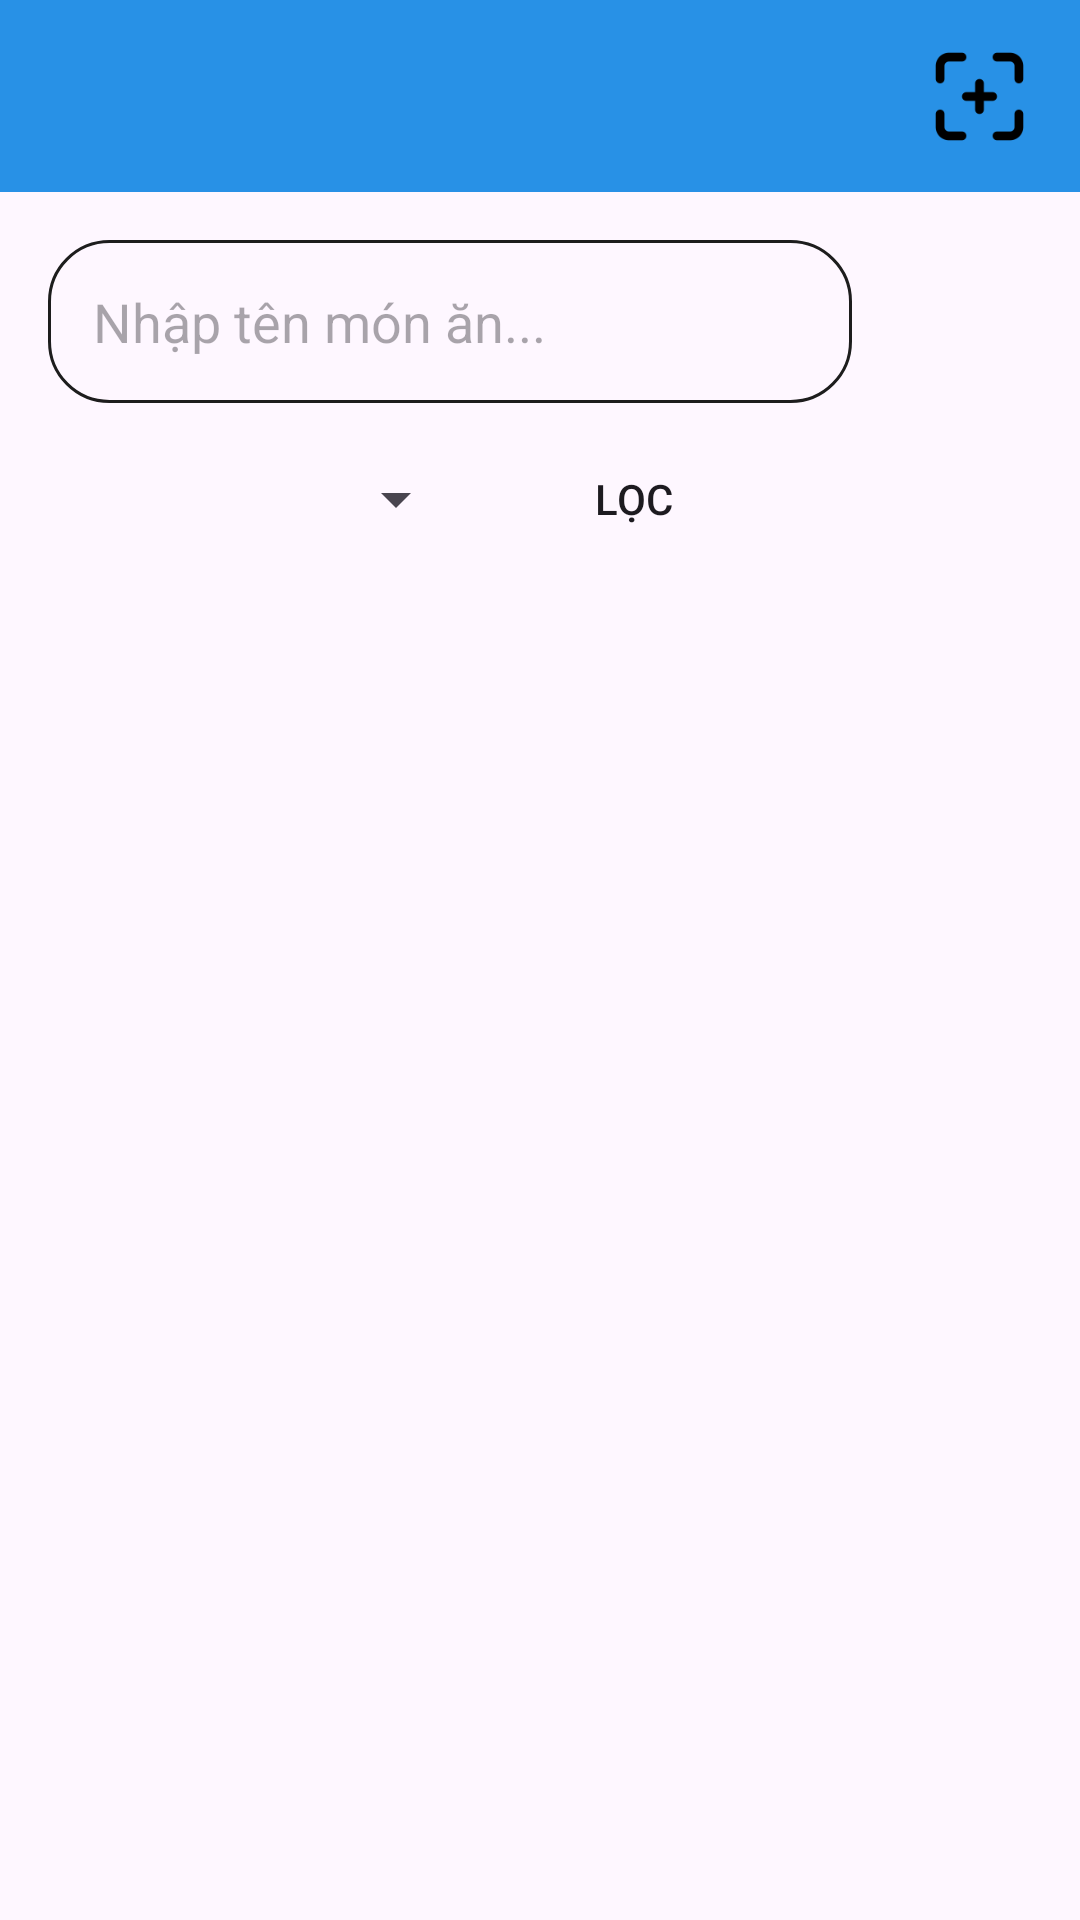

Reconstruct the res/layout file that produces this screen, plus the resources it refers to.
<!-- AndroidManifest.xml: application theme Theme.Restaurant_Management -->
<!-- res/layout/activity_dish_management.xml -->
<?xml version="1.0" encoding="utf-8"?>
<androidx.constraintlayout.widget.ConstraintLayout xmlns:android="http://schemas.android.com/apk/res/android"
    xmlns:app="http://schemas.android.com/apk/res-auto"
    xmlns:tools="http://schemas.android.com/tools"
    android:id="@+id/main"
    android:layout_width="match_parent"
    android:layout_height="match_parent"
    tools:context=".View.DishManagementActivity"
    android:fitsSystemWindows="true">

    <androidx.appcompat.widget.Toolbar
        android:id="@+id/toolbar6"
        android:layout_width="match_parent"
        android:layout_height="wrap_content"
        app:titleTextColor="@color/white"
        android:background="@color/blue2"
        app:layout_constraintTop_toTopOf="parent"
        app:layout_constraintStart_toStartOf="parent"/>

    <ImageView
        android:id="@+id/btnAdd"
        android:layout_width="35dp"
        android:layout_height="35dp"
        android:src="@drawable/icon_addsquare"
        android:layout_marginEnd="16dp"
        app:layout_constraintTop_toTopOf="parent"
        app:layout_constraintEnd_toEndOf="parent"
        app:layout_constraintBottom_toBottomOf="@id/toolbar6"/>


    <androidx.constraintlayout.widget.ConstraintLayout
        android:layout_width="match_parent"
        android:layout_height="0dp"
        app:layout_constraintVertical_weight="1"
        app:layout_constraintTop_toBottomOf="@id/toolbar6"
        app:layout_constraintBottom_toBottomOf="parent"
        app:layout_constraintStart_toStartOf="parent"
        android:padding="16dp">

        <LinearLayout
            android:id="@+id/linearLayout5"
            android:layout_width="match_parent"
            android:layout_height="wrap_content"
            android:orientation="horizontal"
            app:layout_constraintStart_toStartOf="parent"
            app:layout_constraintTop_toTopOf="parent">

            <EditText
                android:id="@+id/edt_Search"
                android:layout_width="0dp"
                android:layout_height="wrap_content"
                android:layout_marginEnd="10dp"
                android:layout_weight="1"
                android:background="@drawable/borderblack_radius"
                android:hint="Nhập tên món ăn..."
                android:padding="15dp" />

            <ImageButton
                android:id="@+id/btn_search"
                android:layout_width="50dp"
                android:layout_height="50dp"
                android:layout_gravity="center_vertical"
                android:background="@drawable/circular_blue"
                android:src="@drawable/icon_search" />
        </LinearLayout>

        <Spinner
            android:id="@+id/spinnerDishCategoryName"
            android:layout_width="140dp"
            android:layout_height="wrap_content"
            android:layout_marginTop="20dp"
            app:layout_constraintStart_toStartOf="parent"
            app:layout_constraintTop_toBottomOf="@+id/linearLayout5" />

        <Button
            android:id="@+id/btnFind"
            android:layout_width="80dp"
            android:layout_height="wrap_content"
            android:background="@null"
            android:backgroundTint="@color/blue"
            android:layout_marginStart="15dp"
            android:text="Lọc"
            app:layout_constraintBottom_toBottomOf="@+id/spinnerDishCategoryName"
            app:layout_constraintStart_toEndOf="@+id/spinnerDishCategoryName"
            app:layout_constraintTop_toTopOf="@+id/spinnerDishCategoryName" />

        <androidx.core.widget.NestedScrollView
            android:layout_width="match_parent"
            android:layout_height="0dp"
            app:layout_constraintBottom_toBottomOf="parent"
            app:layout_constraintStart_toStartOf="parent"
            app:layout_constraintTop_toBottomOf="@+id/btnFind"
            app:layout_constraintVertical_weight="1">

            <androidx.recyclerview.widget.RecyclerView
                android:id="@+id/rcListDish"
                android:layout_width="match_parent"
                android:layout_height="match_parent" />
        </androidx.core.widget.NestedScrollView>
    </androidx.constraintlayout.widget.ConstraintLayout>
</androidx.constraintlayout.widget.ConstraintLayout>
<!-- resources referenced by this layout -->
<resources>
  <color name="blue">#2EA7D3</color>
  <color name="blue2">#2891E6</color>
  <color name="white">#FFFFFFFF</color>
  <!-- drawable borderblack_radius (drawable) -->
  <?xml version="1.0" encoding="utf-8"?>
  <shape xmlns:android="http://schemas.android.com/apk/res/android">
      <corners android:radius="20dp"/>
      <stroke android:color="#1D1D1D" android:width="1dp"/>
  </shape>
  <!-- drawable icon_addsquare: png bitmap (drawable, 1615 bytes) -->
  <style name="Theme.Restaurant_Management" parent="Base.Theme.Restaurant_Management" />
  <style name="Base.Theme.Restaurant_Management" parent="Theme.Material3.DayNight.NoActionBar">
          
          
      </style>
</resources>
